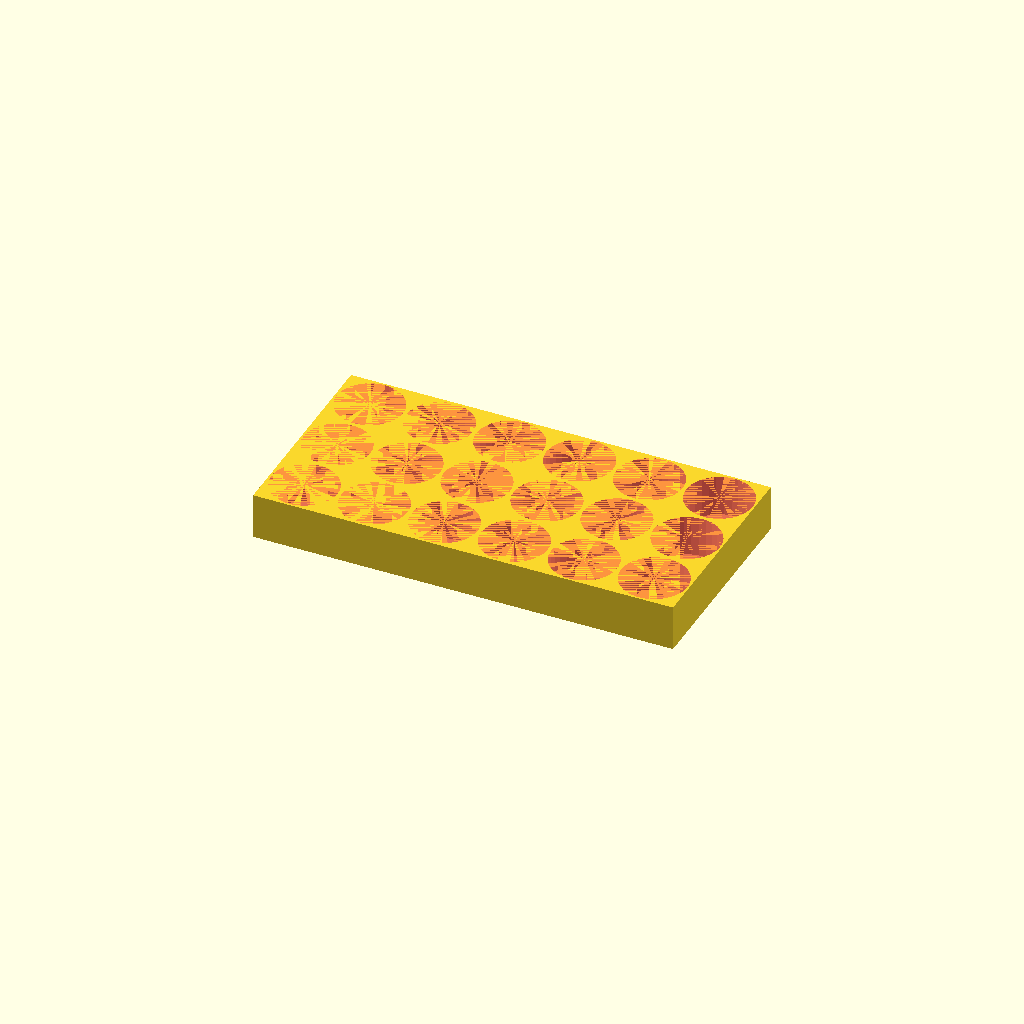
Cell 1: rendered with the file's own defaults.
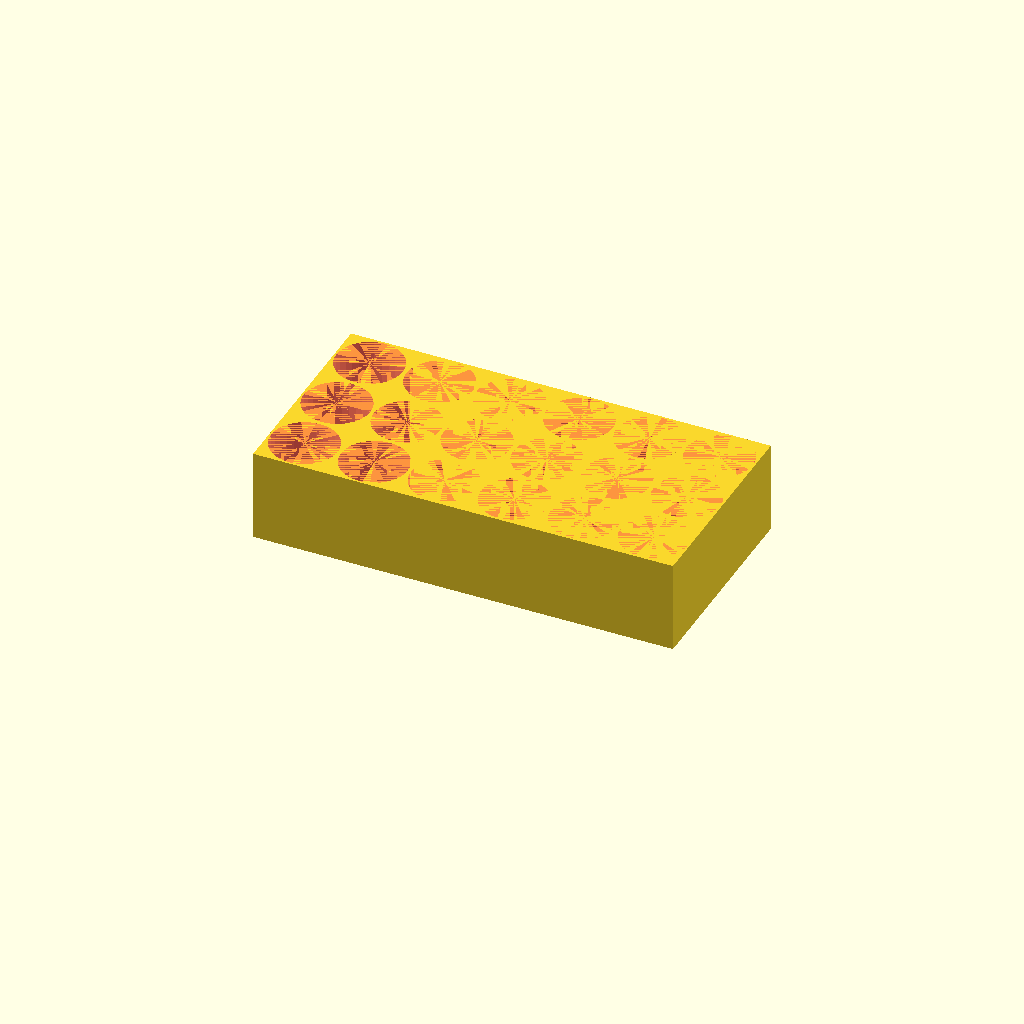
Cell 2: the same model with H = 40.
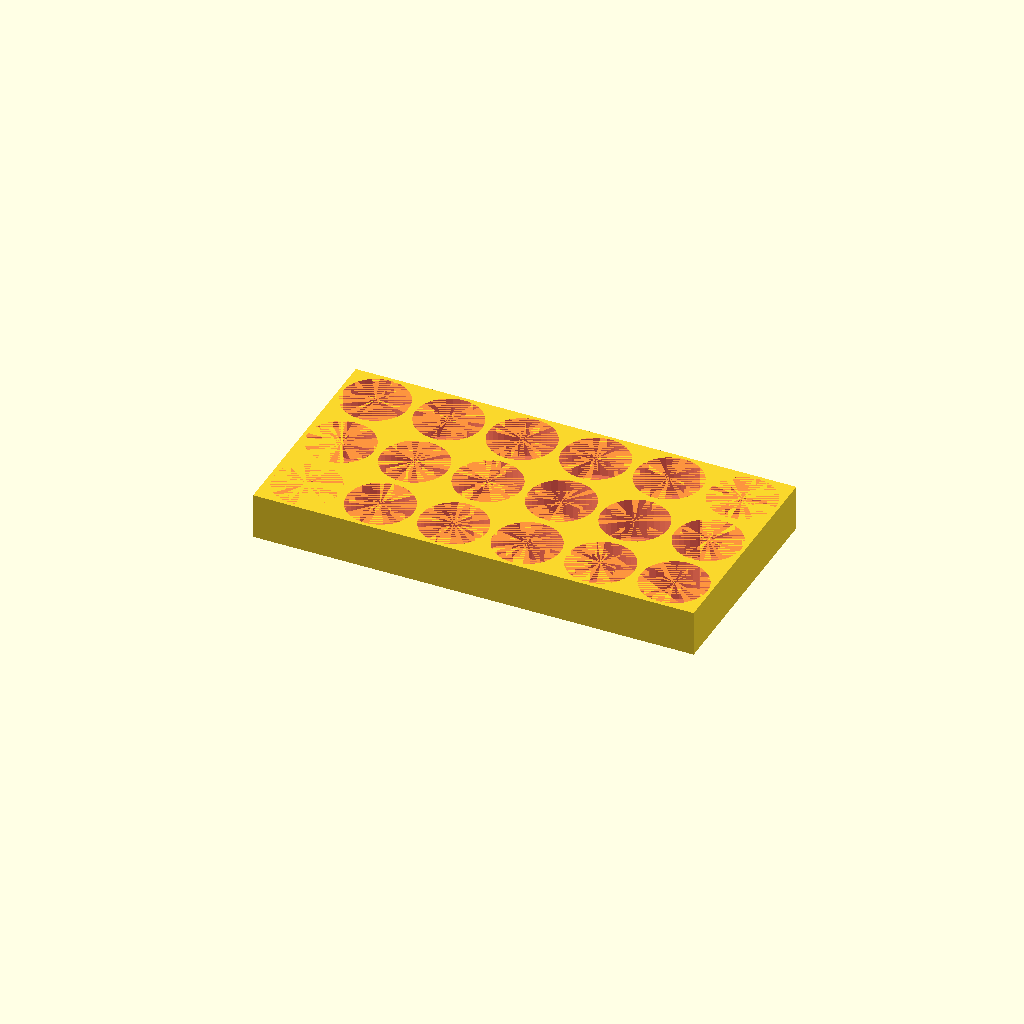
Cell 3: the same model with WALL = 3.
All cells are drawn from one camera (rotation 55°, 0°, 25°, orthographic, colour scheme Cornfield), so only the parameter changes between them.
Source of the model, original/boxes/motor-holders-multi.scad:
H=20;
W=210;
L=35;
F=2;
WALL=1.5;

module unit(nx,ny,d) {
    difference() {
        box(nx,ny,d);
        holes(nx,ny,d);
    }
}


module holes(nx,ny,d) {
    voff = (d+WALL)/2;
    voff2 = voff*2;
    bottom_offset=(L-d)/2;
    for (i=[0:nx-1]) {
        for (j=[0:ny-1]) {
            #translate([voff+voff2*i,voff+voff2*j,F]) cylinder(H-F,d=d);
            //#translate([d/2+WALL+(WALL+d)*i,d/2+bottom_offset,F]) cylinder(H-F,d=d);
        }
    }
}

module box(nx,ny,d) {
    voff = (d+WALL)/2;
    voff2 = voff*2;
    cube([voff2*nx,voff2*ny,H]);
}


unit(6,3,29);
Customizer parameters (derived from the source; name, type, default, range or options):
H: number, default 20
W: number, default 210
L: number, default 35
F: number, default 2
WALL: number, default 1.5
